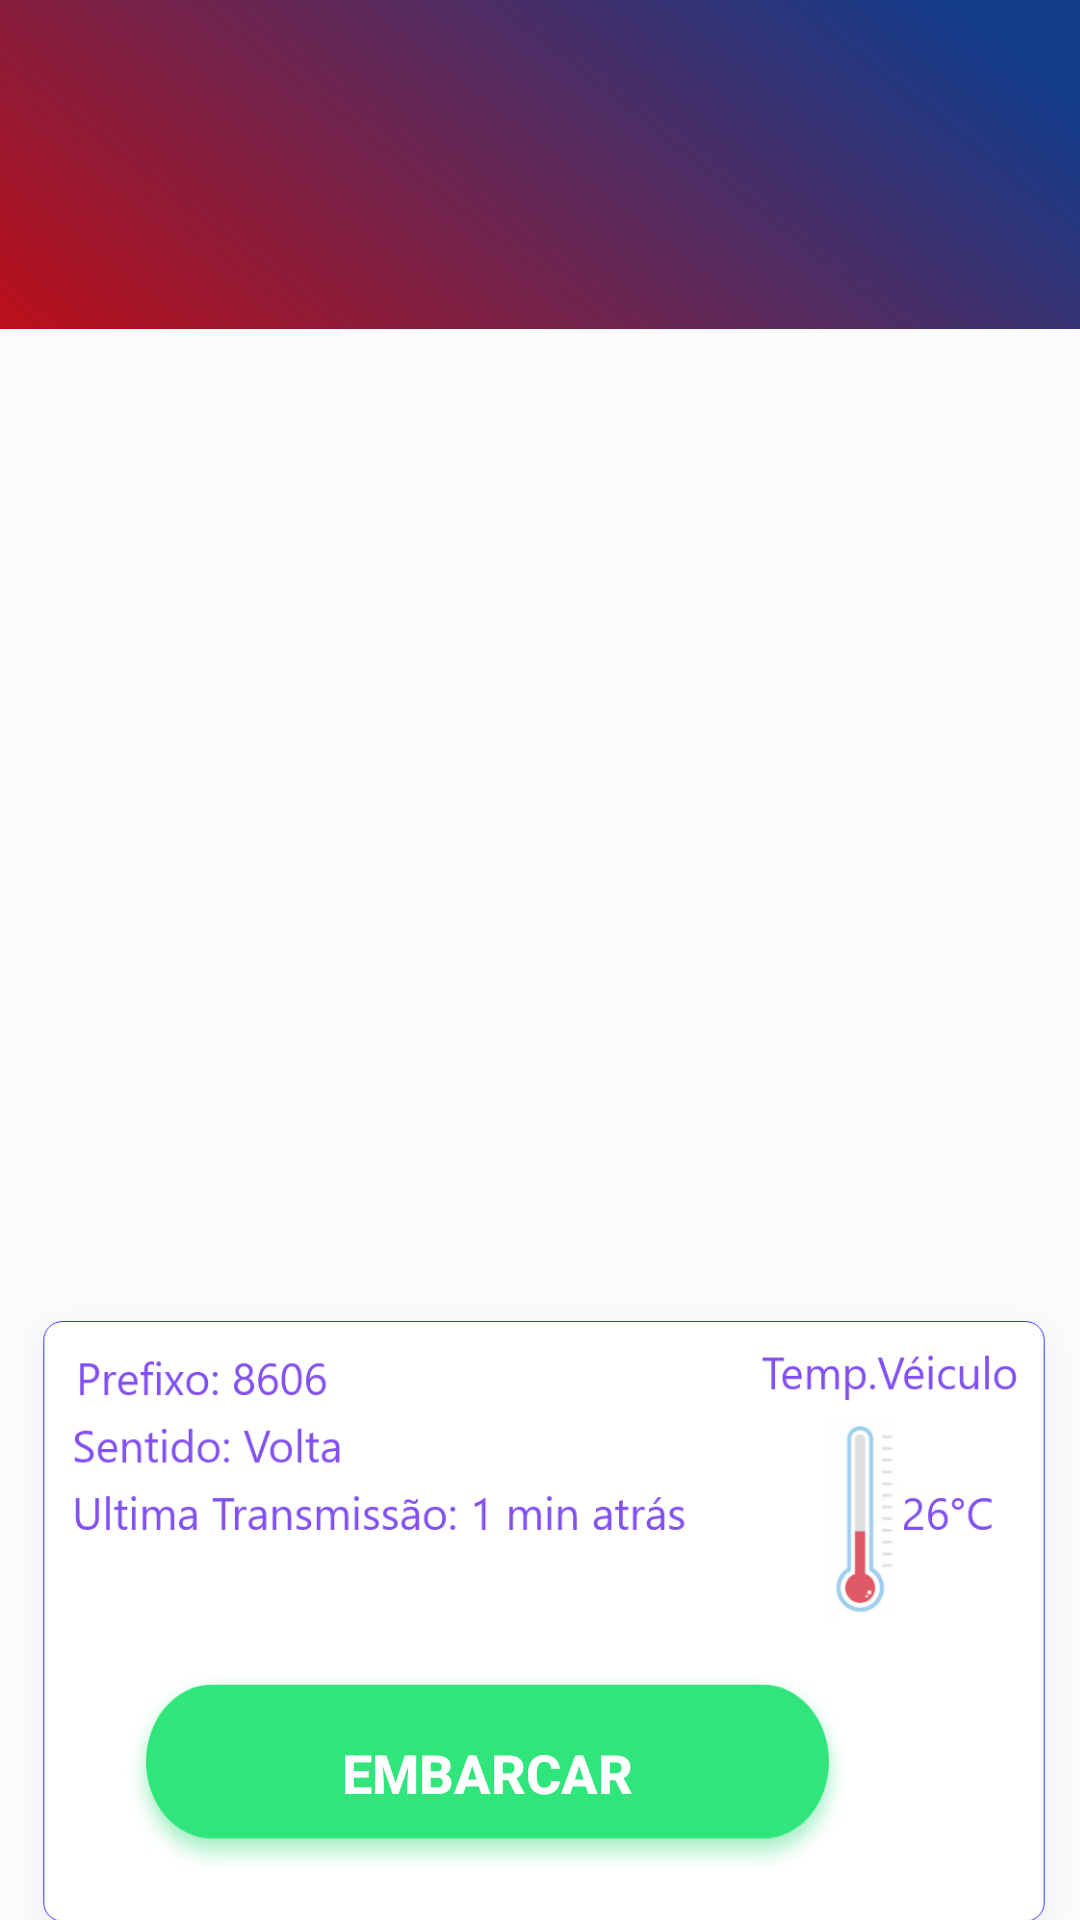

Reconstruct the res/layout file that produces this screen, plus the resources it refers to.
<!-- AndroidManifest.xml: application theme Theme.AppCompat.Light.NoActionBar -->
<!-- res/layout/activity_rastreio.xml -->
<?xml version="1.0" encoding="utf-8"?>
<RelativeLayout xmlns:android="http://schemas.android.com/apk/res/android"
    xmlns:app="http://schemas.android.com/apk/res-auto"
    xmlns:tools="http://schemas.android.com/tools"
    android:layout_width="match_parent"
    android:layout_height="match_parent"
    tools:context=".Rastreio"
    android:background="@drawable/backwhite">




    <ImageView
        android:id="@+id/imageView3"
        android:layout_width="wrap_content"
        android:layout_height="wrap_content"
        android:layout_alignParentStart="true"
        android:layout_alignParentLeft="true"
        android:layout_alignParentEnd="true"
        android:layout_alignParentRight="true"
        android:layout_alignParentBottom="true"
        android:layout_marginStart="-41dp"
        android:layout_marginLeft="-41dp"
        android:layout_marginEnd="-29dp"
        android:layout_marginRight="-29dp"
        android:layout_marginBottom="656dp"
        android:layout_weight="1"
        app:srcCompat="@drawable/topo" />

    <ImageView
        android:id="@+id/topo2"
        android:layout_width="match_parent"
        android:layout_height="206dp"
        android:layout_alignParentTop="true"
        android:layout_alignParentEnd="true"
        android:layout_alignParentRight="true"
        android:layout_marginTop="-71dp"
        android:layout_marginEnd="0dp"
        android:layout_marginRight="0dp"
        app:srcCompat="@drawable/topo" />

    <TextView
        android:id="@+id/textView8"
        android:layout_width="wrap_content"
        android:layout_height="46dp"
        android:layout_alignParentBottom="true"
        android:layout_marginEnd="22dp"
        android:layout_marginRight="22dp"
        android:layout_marginBottom="688dp"
        android:layout_toStartOf="@+id/btnperfil3"
        android:layout_toLeftOf="@+id/btnperfil3"
        android:text="933 - São Vicente (Humaitá)"
        android:textColor="#FFFFFF"
        android:textSize="18sp"
        android:textStyle="normal|bold" />

    <Button
        android:id="@+id/btnperfil3"
        android:layout_width="30dp"
        android:layout_height="30dp"
        android:layout_alignParentEnd="true"
        android:layout_alignParentRight="true"
        android:layout_alignParentBottom="true"
        android:layout_marginEnd="26dp"
        android:layout_marginRight="26dp"
        android:layout_marginBottom="707dp"
        android:background="@drawable/perfilbranco" />

    <Button
        android:id="@+id/btnvoltar4"
        android:layout_width="18dp"
        android:layout_height="25dp"
        android:layout_alignParentBottom="true"
        android:layout_marginEnd="35dp"
        android:layout_marginRight="35dp"
        android:layout_marginBottom="712dp"
        android:layout_toStartOf="@+id/textView8"
        android:layout_toLeftOf="@+id/textView8"
        android:background="@drawable/voltar" />

    <ImageView
        android:id="@+id/imageView8"
        android:layout_width="414dp"
        android:layout_height="460dp"
        android:layout_alignParentStart="true"
        android:layout_alignParentLeft="true"
        android:layout_alignParentEnd="true"
        android:layout_alignParentRight="true"
        android:layout_alignParentBottom="true"
        android:layout_marginStart="0dp"
        android:layout_marginLeft="0dp"
        android:layout_marginEnd="-3dp"
        android:layout_marginRight="-3dp"
        android:layout_marginBottom="-134dp"
        app:srcCompat="@drawable/status" />

    <Button
        android:id="@+id/btnembarcar"
        android:layout_width="247dp"
        android:layout_height="74dp"
        android:layout_alignParentEnd="true"
        android:layout_alignParentRight="true"
        android:layout_alignParentBottom="true"
        android:layout_marginEnd="74dp"
        android:layout_marginRight="74dp"
        android:layout_marginBottom="12dp"
        android:background="@drawable/botaoprocurar"
        android:text="Embarcar"
        android:textColor="#FFFFFF"
        android:textSize="18sp"
        android:textStyle="normal|bold" />

    <ImageView
        android:id="@+id/imageView9"
        android:layout_width="wrap_content"
        android:layout_height="550dp"
        android:layout_alignParentStart="true"
        android:layout_alignParentLeft="true"
        android:layout_alignParentTop="true"
        android:layout_alignParentEnd="true"
        android:layout_alignParentRight="true"
        android:layout_marginStart="23dp"
        android:layout_marginLeft="23dp"
        android:layout_marginTop="39dp"
        android:layout_marginEnd="20dp"
        android:layout_marginRight="20dp"
        app:srcCompat="@drawable/mapa" />
</RelativeLayout>
<!-- resources referenced by this layout -->
<resources>
  <!-- drawable backwhite: png bitmap (drawable, 16094 bytes) -->
  <!-- drawable botaoprocurar: png bitmap (drawable, 20600 bytes) -->
  <!-- drawable perfilbranco: png bitmap (drawable, 1300 bytes) -->
  <!-- drawable status: png bitmap (drawable, 43045 bytes) -->
  <!-- drawable topo: png bitmap (drawable, 227782 bytes) -->
  <!-- drawable voltar: png bitmap (drawable, 548 bytes) -->
</resources>
